pico-8 play session: no input (idle)

[t = 1 s] idle ~1s (no d-pad/buttons)
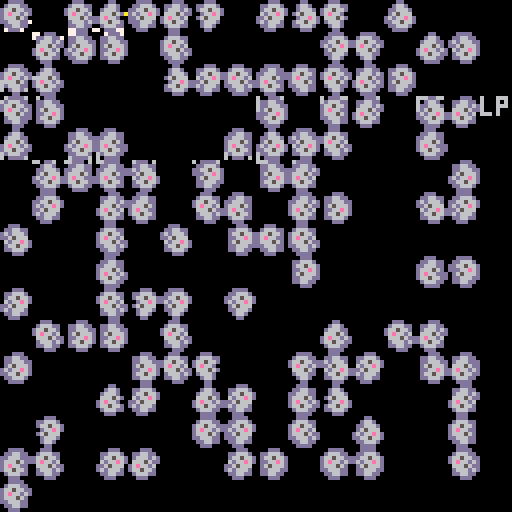
[t = 4 s] idle ~4s (no d-pad/buttons)
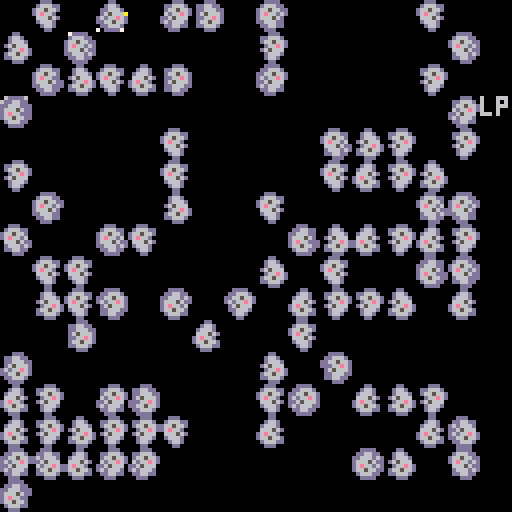
[t = 8 s] idle ~8s (no d-pad/buttons)
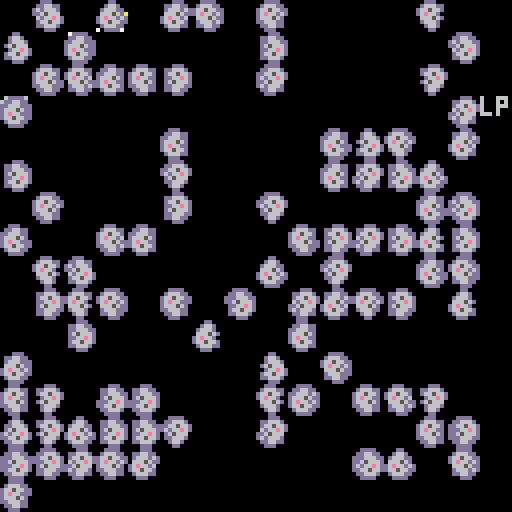

pico-8 cartridge
version 26
__lua__
z=15
timer=19
for i=0,z*z do
	mset(i%15,i/15,rnd(2))
end
::_::
timer+=1
if timer%20==0 then
	for i=0,z*z do
		px,py=flr(i%z)*8,flr(i/z)*8
		if mget(i%z,i/z)>0 then
			spr(1,px,py,1,1,rnd(2)>1,rnd(2)<1)
		else
			rectfill(px,py,px+7,py+7,0)
		end	
	end
	timer=0
end
--change state
if t()%2==0 then
	for i=0,z*z do
		mx,my=i%z,flr(i/z)
		n=-mget(mx,my)
		for j=0,8 do
			px,py=flr(mx+j%3-1)*8+4,flr(my+j%3-1)*8+4
			if	pget(px,py)>0 then
				n+=1
			end
		end
		if (n<2 or n>3) mset(mx,my,0)
		if (n==3) mset(mx,my,1) 
	end
end
flip()
goto _
__gfx__
0000000000ddd0000000000000000000000000000000000000000000000000000000000000000000000000000000000000000000000000000000000000000000
000000000d666dd00000000000000000000000000000000000000000000000000000000000000000000000000000000000000000000000000000000000000000
00700700d66566d00000000000000000000000000000000000000000000000000000000000000000000000000000000000000000000000000000000000000000
00077000d6e66d000000000000000000000000000000000000000000000000000000000000000000000000000000000000000000000000000000000000000000
00077000066656d00000000000000000000000000000000000000000000000000000000000000000000000000000000000000000000000000000000000000000
007007000d666d000000000000000000000000000000000000000000000000000000000000000000000000000000000000000000000000000000000000000000
0000000000d66d000000000000000000000000000000000000000000000000000000000000000000000000000000000000000000000000000000000000000000
00000000000dd0000000000000000000000000000000000000000000000000000000000000000000000000000000000000000000000000000000000000000000
